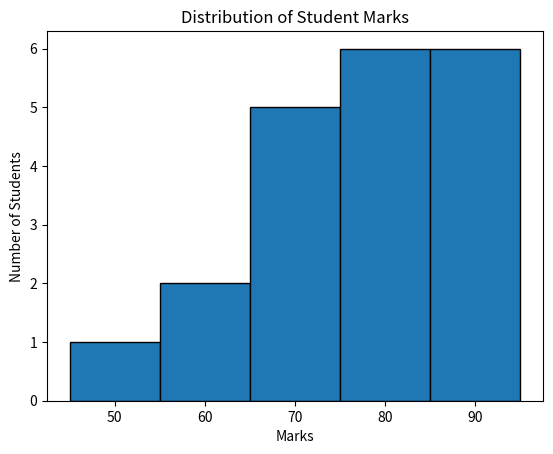

Write the Python code that produced this figure.

# Python program to create a Histogram

print("Program :- MSc CS & CL Semester-1")
print("Enrollment : 92600565005")
print("Practical-39")

# Import matplotlib library
import matplotlib.pyplot as plt

# Define student marks
marks = [45, 55, 60, 65, 70, 72, 75, 78, 80, 82,
         85, 88, 90, 92, 95, 68, 74, 79, 83, 87]

# Create histogram
plt.hist(marks, bins=5, edgecolor="black")

# Add title and labels
plt.title("Distribution of Student Marks")
plt.xlabel("Marks")
plt.ylabel("Number of Students")

# Display histogram
plt.show()
